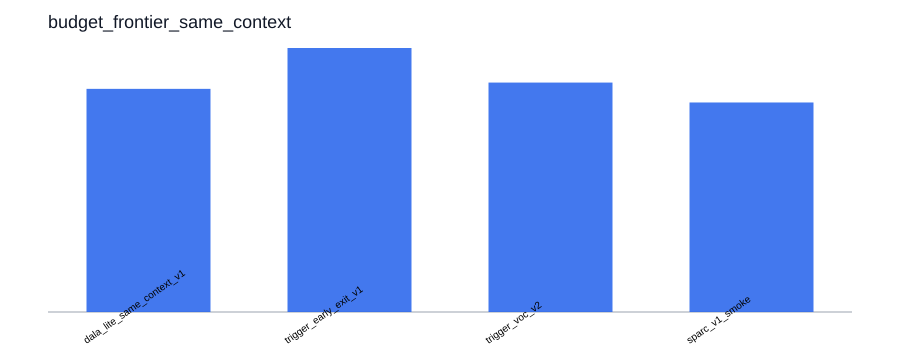

The table this chart was drawn from, first rows:
label, x, y, value
dala_lite_same_context_v1, 0.9189, 0.71, 0.71
trigger_early_exit_v1, 0.547, 0.84, 0.84
trigger_voc_v2, 0.8223, 0.73, 0.73
sparc_v1_smoke, 0.6572, 0.6667, 0.6667
